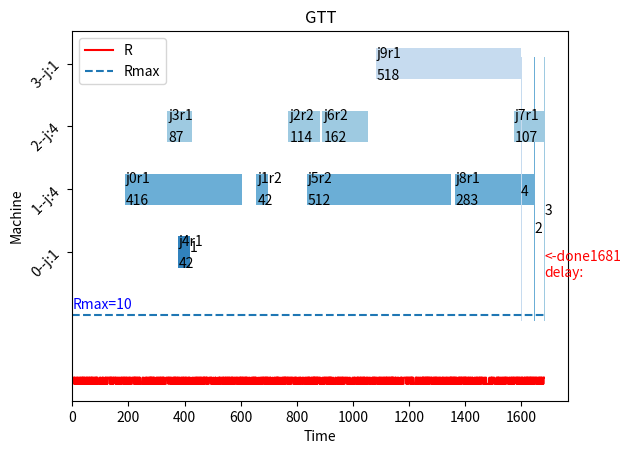

Recreate this plot in Python.
import matplotlib.pyplot as plt
import numpy as np

def gtt(path,time_start,time_done,Rlist,Rline=0,Rmax:int=0,atd:float=.0,d:list=0,stup:list=0,rg:int=0,title_word:str="GTT",tx:bool=True,delay:float="",shiplist=""):
    machine=len(path)
    jobs=len(path[0])
    for i in range(machine):
        for j in range(len(path[i])):
            if path[i][j]!=-1:
                plt.barh(y=i,width=time_done[i][j]-time_start[i][j],left=time_start[i][j],height=0.5,color=plt.cm.tab20c.colors[i%19])
                if tx==True:
                    if d==0:
                        plt.text(x=time_start[i][j]+3,y=i+.1,s='j'+str(path[i][j])+"r"+f"{int(Rlist[i][j])}")
                        plt.text(x=time_start[i][j]+3,y=i-.25,s=time_done[i][j]-time_start[i][j])
                    else:
                        plt.text(x=time_start[i][j]+3,y=i+.1,s='j'+str(path[i][j])+"r"+f"{int(Rlist[i][j])}")
                        plt.text(x=time_start[i][j]+3,y=i+.05,s=f"p:{time_done[i][j]-time_start[i][j]}")  
                        plt.text(x=time_start[i][j]+3,y=i-.05,s=f"s:{int(stup[i][j])}")  
                        plt.text(x=time_start[i][j]+3,y=i-.25,s=f"d:{int(d[i][j])}")          
                        if shiplist!="":
                            plt.text(x=time_start[i][j]+3,y=i-.45,s=f"d:{int(shiplist[i][j])}")   

        plt.draw()
        plt.pause(0.2)   
        if time_done[i]!=[]:                   
            a=int(max(time_done[i]))
            plt.barh(y=1,width=2,left=a,color=plt.cm.tab20c.colors[i%19],height=machine+0.2)
            if tx==True:
                plt.text(x=int(max(time_done[i])),y=1.2*i/machine,s=str(f"{i+1}"))
    y_label = []
    for i in range(machine):
        d=np.array(path[i])
        d=d[d>=0]
        y_label.append(f"{i}--j:{d.shape[0]}")
    if Rmax==0:
        pass
    else:
        Rline_min=np.min(Rline[Rline>0])
        atd=int(atd)
        plt.plot(range(atd),(Rline[:atd]-Rline_min)/Rmax-2,color="red",label="R")
        plt.plot([0,atd],[-1,-1],linestyle="--",label="Rmax")
        plt.text(x=atd*1.001,y=-.4,s=f"<-done{atd}\ndelay:{delay}",c="red")
        plt.text(x=0,y=-.9,s=f"Rmax={Rmax}",c="blue")
    plt.legend()
    plt.yticks(range(machine),y_label,rotation =45)
    plt.title(f"{title_word}")
    plt.ylabel("Machine")
    plt.xlabel("Time")
    if rg!=0:
        plt.xlim(0,rg)
    else:
        plt.xlim(left=0)
if __name__=="__main__":
    path = [[4, -1, -1, -1], [0, 1, 5, 8], [3, 2, 6, 7], [9, -1, -1, -1]]
    time_start = [[376, -1, -1, -1], [188, 656, 836, 1363], [339, 770, 891, 1574], [1081, -1, -1, -1]]
    time_done = [[418, -1, -1, -1], [604, 698, 1348, 1646], [426, 884, 1053, 1681], [1599, -1, -1, -1]]
    Rlist=[[1,2,2,1],[1,2,2,1],[1,2,2,1],[1,2,2,1]]
    rline=np.random.randint(low=0,high=2,size=1700)
    gtt(path,time_start,time_done,Rlist,rline,10,1681)
    plt.pause(0.2)
plt.show()